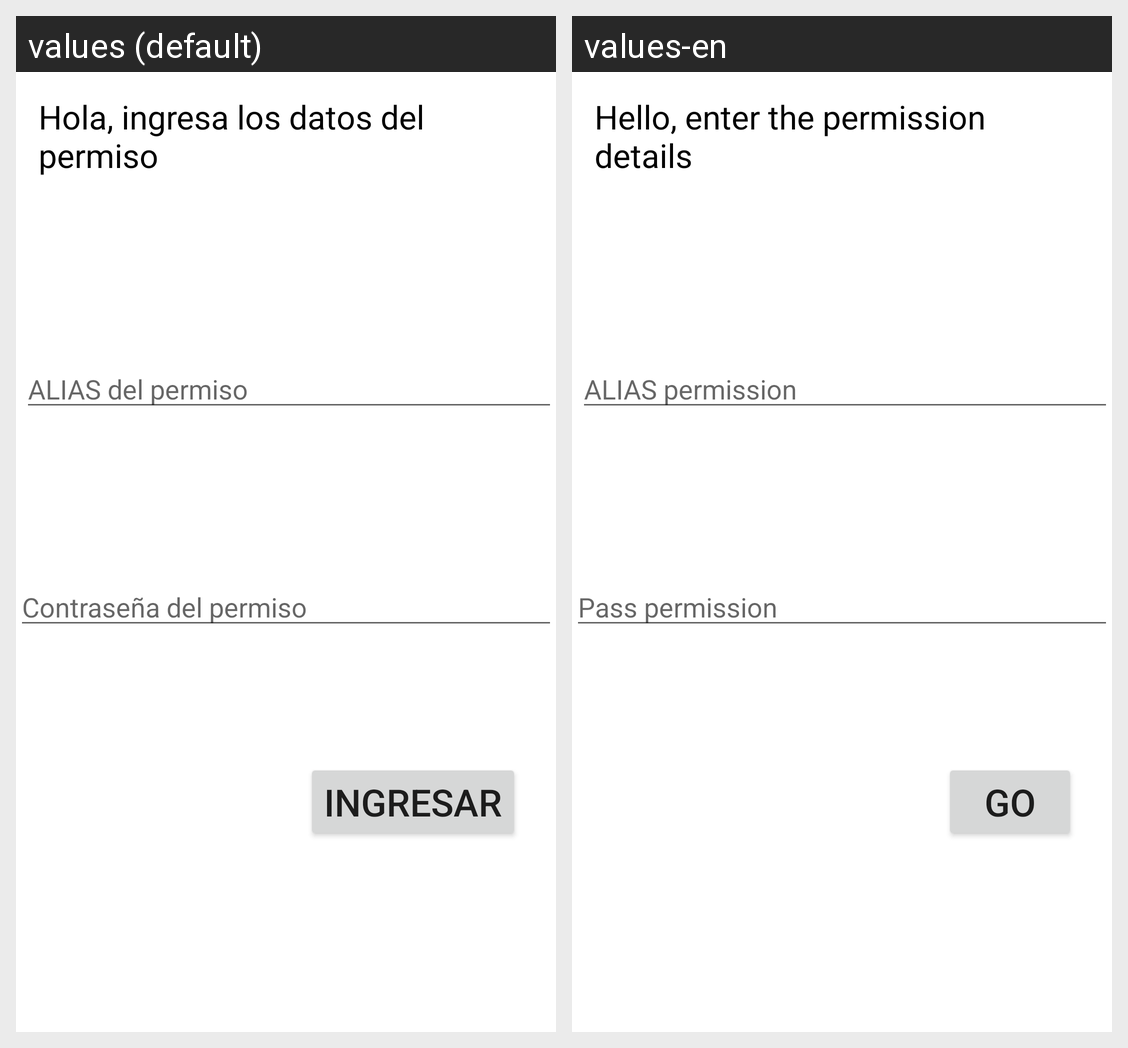

Locale-by-locale string values for the Android screen shown in this grid:
Android screen res/layout/activity_invitado_login.xml rendered under 2 locales, left to right: values (default), values-en. Device: Nexus 5 (rendered at 1080×1920; each locale shown at half size, 540×960, under a caption strip naming it); theme Theme.SealtoPorton.
Strings drawn on this screen, with the default value and each locale's value (text and hints the layout hard-codes, and strings that could not be matched under every locale, appear in the picture but are not listed):

hola_ingresa_los_datos_del_permiso
  values: Hola, ingresa los datos del permiso
  values-en: Hello, enter the permission details

alias_del_permiso
  values: ALIAS del permiso
  values-en: ALIAS permission

contrase_a_del_permiso
  values: Contraseña del permiso
  values-en: Pass permission

ingresar
  values: Ingresar
  values-en: GO
